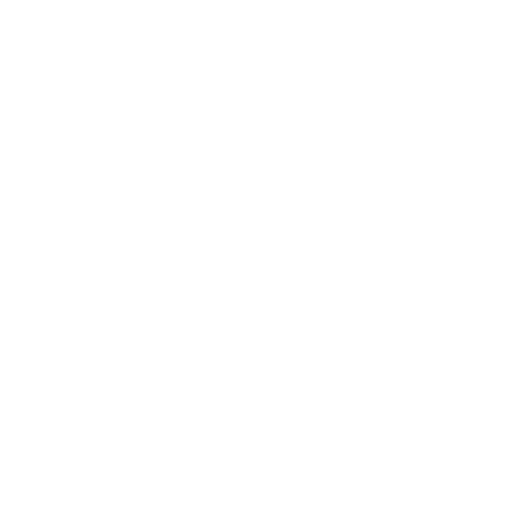
t = 0.00 s
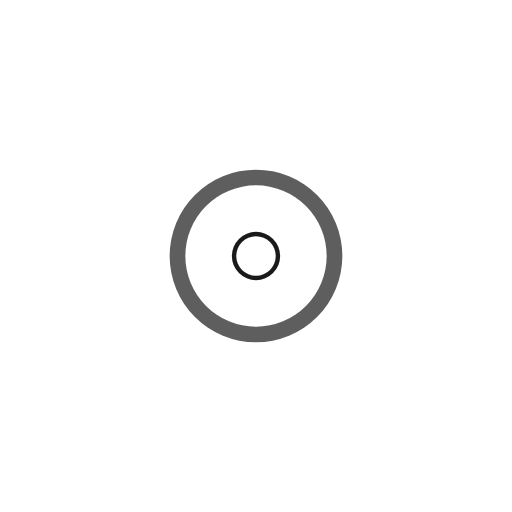
t = 0.30 s
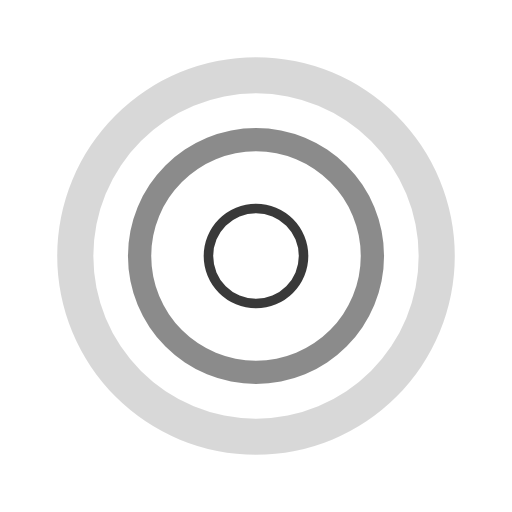
t = 0.60 s
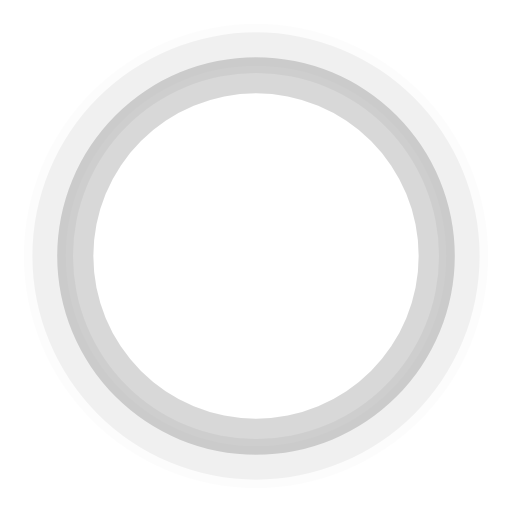
t = 1.00 s
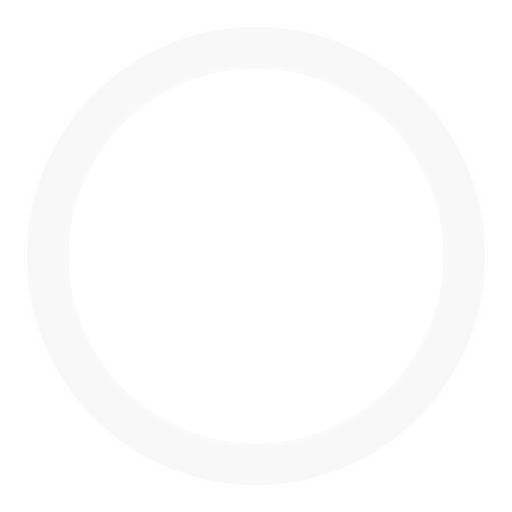
t = 1.30 s
t = 1.60 s: frame unchanged from t = 0.00 s, image omitted

The animated SVG that drew these frames (rendered in a browser with its animation timeline set to each time). Animation: 9 SMIL elements (animate=3,animateTransform=6); one cycle of 1.60 s.

<svg xmlns="http://www.w3.org/2000/svg" viewBox="0 0 24 24" width="24" height="24"><path fill="currentColor" d="M12,1A11,11,0,1,0,23,12,11,11,0,0,0,12,1Zm0,20a9,9,0,1,1,9-9A9,9,0,0,1,12,21Z" transform="matrix(0 0 0 0 12 12)"><animateTransform id="SVGBGG9rcpE" attributeName="transform" begin="0;SVGryjChH5y.end" calcMode="spline" dur="1.2s" keySplines=".52,.6,.25,.99" type="translate" values="12 12;0 0"/><animateTransform additive="sum" attributeName="transform" begin="0;SVGryjChH5y.end" calcMode="spline" dur="1.2s" keySplines=".52,.6,.25,.99" type="scale" values="0;1"/><animate attributeName="opacity" begin="0;SVGryjChH5y.end" calcMode="spline" dur="1.2s" keySplines=".52,.6,.25,.99" values="1;0"/></path><path fill="currentColor" d="M12,1A11,11,0,1,0,23,12,11,11,0,0,0,12,1Zm0,20a9,9,0,1,1,9-9A9,9,0,0,1,12,21Z" transform="matrix(0 0 0 0 12 12)"><animateTransform id="SVG0KQtjdtU" attributeName="transform" begin="SVGBGG9rcpE.begin+0.2s" calcMode="spline" dur="1.2s" keySplines=".52,.6,.25,.99" type="translate" values="12 12;0 0"/><animateTransform additive="sum" attributeName="transform" begin="SVGBGG9rcpE.begin+0.2s" calcMode="spline" dur="1.2s" keySplines=".52,.6,.25,.99" type="scale" values="0;1"/><animate attributeName="opacity" begin="SVGBGG9rcpE.begin+0.2s" calcMode="spline" dur="1.2s" keySplines=".52,.6,.25,.99" values="1;0"/></path><path fill="currentColor" d="M12,1A11,11,0,1,0,23,12,11,11,0,0,0,12,1Zm0,20a9,9,0,1,1,9-9A9,9,0,0,1,12,21Z" transform="matrix(0 0 0 0 12 12)"><animateTransform id="SVGryjChH5y" attributeName="transform" begin="SVGBGG9rcpE.begin+0.4s" calcMode="spline" dur="1.2s" keySplines=".52,.6,.25,.99" type="translate" values="12 12;0 0"/><animateTransform additive="sum" attributeName="transform" begin="SVGBGG9rcpE.begin+0.4s" calcMode="spline" dur="1.2s" keySplines=".52,.6,.25,.99" type="scale" values="0;1"/><animate attributeName="opacity" begin="SVGBGG9rcpE.begin+0.4s" calcMode="spline" dur="1.2s" keySplines=".52,.6,.25,.99" values="1;0"/></path></svg>
